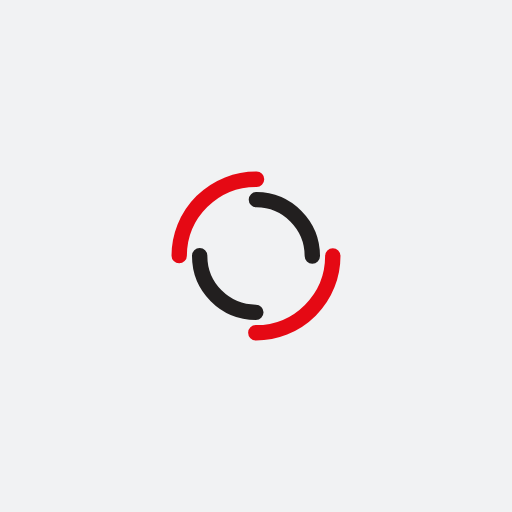
t = 0.00 s
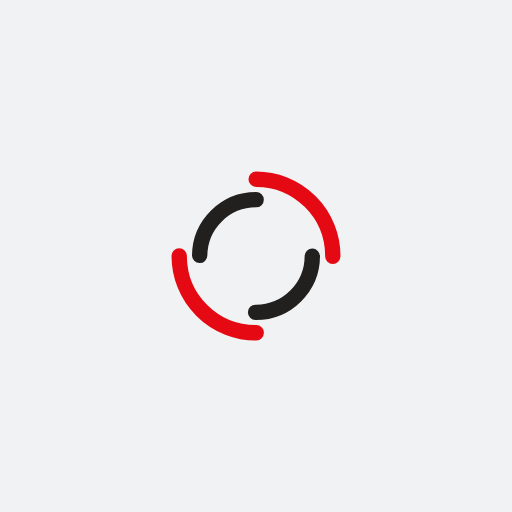
t = 0.16 s
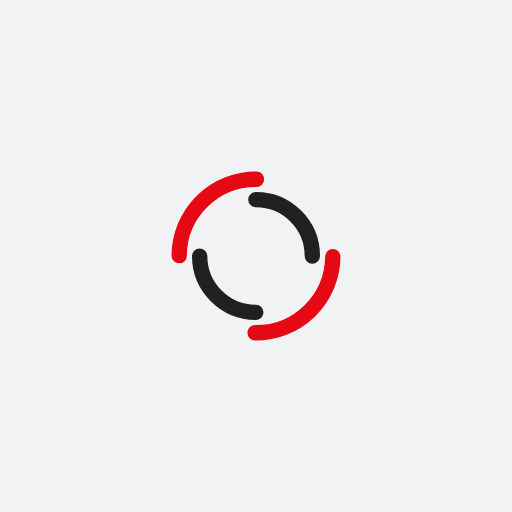
t = 0.32 s
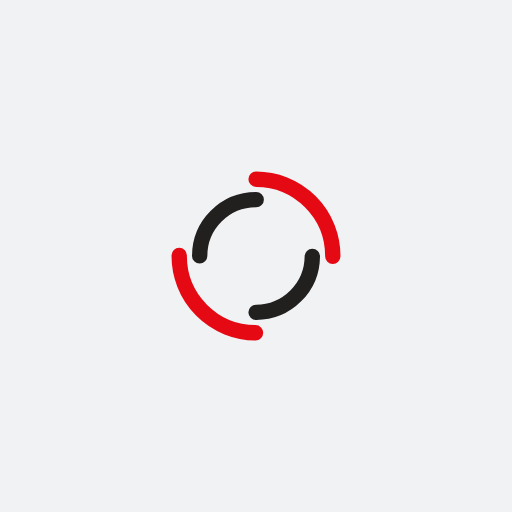
t = 0.48 s

The animated SVG that drew these frames (rendered in a browser with its animation timeline set to each time). Animation: 2 SMIL elements (animateTransform=2); one cycle of 0.65 s, repeats indefinitely.

<?xml version="1.0" encoding="utf-8"?>
<svg xmlns="http://www.w3.org/2000/svg" xmlns:xlink="http://www.w3.org/1999/xlink" style="margin: auto; background: rgb(241, 242, 243); display: block; shape-rendering: auto;" width="200px" height="200px" viewBox="0 0 100 100" preserveAspectRatio="xMidYMid">
<circle cx="50" cy="50" r="15" stroke-width="3" stroke="#e50914" stroke-dasharray="23.561944901923447 23.561944901923447" fill="none" stroke-linecap="round">
  <animateTransform attributeName="transform" type="rotate" dur="0.6451612903225806s" repeatCount="indefinite" keyTimes="0;1" values="0 50 50;360 50 50"></animateTransform>
</circle>
<circle cx="50" cy="50" r="11" stroke-width="3" stroke="#221f1f" stroke-dasharray="17.27875959474386 17.27875959474386" stroke-dashoffset="17.27875959474386" fill="none" stroke-linecap="round">
  <animateTransform attributeName="transform" type="rotate" dur="0.6451612903225806s" repeatCount="indefinite" keyTimes="0;1" values="0 50 50;-360 50 50"></animateTransform>
</circle>
<!-- [ldio] generated by https://loading.io/ --></svg>